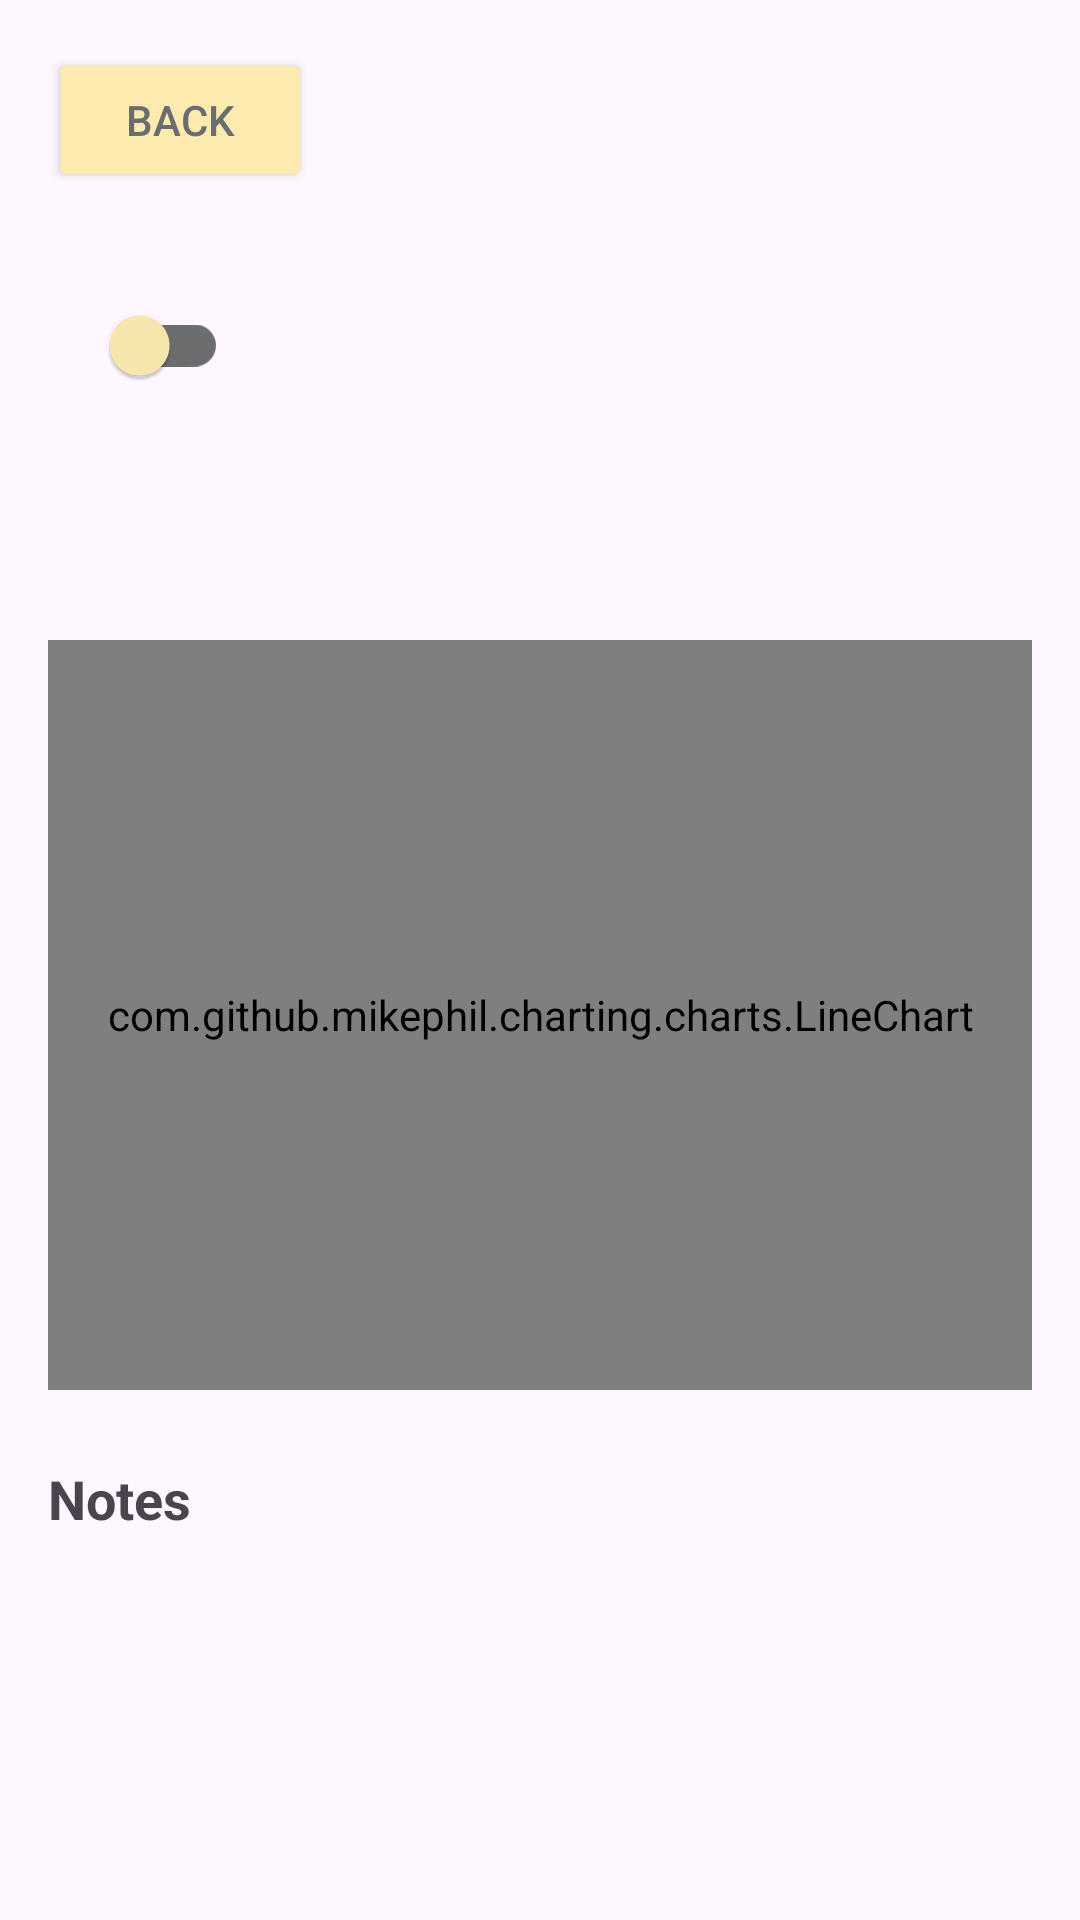

Here is an Android app screen rendered from its layout file. Give the layout XML and the strings, colors and styles it references.
<!-- AndroidManifest.xml: application theme Theme.Bkeep -->
<!-- res/layout/fragment_hive_detail.xml -->
<?xml version="1.0" encoding="utf-8"?>
<androidx.core.widget.NestedScrollView xmlns:android="http://schemas.android.com/apk/res/android"
    xmlns:app="http://schemas.android.com/apk/res-auto"
    android:layout_width="match_parent"
    android:layout_height="match_parent"
    xmlns:tools="http://schemas.android.com/tools"
    android:fillViewport="true">

    <androidx.constraintlayout.widget.ConstraintLayout
        android:layout_width="match_parent"
        android:layout_height="wrap_content"
        android:padding="16dp">

        <Button
            android:id="@+id/btnBack"
            android:text="Back"
            android:layout_width="wrap_content"
            android:layout_height="wrap_content"
            app:layout_constraintTop_toTopOf="parent"
            app:layout_constraintStart_toStartOf="parent"
            android:backgroundTint="@color/light_yellow"
            android:textColor="@color/dark_gray"/>

        <TextView
            android:id="@+id/tvName"
            android:textSize="22sp"
            android:textStyle="bold"
            android:layout_width="0dp"
            android:layout_height="wrap_content"
            app:layout_constraintTop_toBottomOf="@id/btnBack"
            app:layout_constraintStart_toStartOf="parent"
            app:layout_constraintEnd_toEndOf="parent"
            android:layout_marginTop="12dp"/>

        <TextView
            android:id="@+id/tvStatus"
            android:layout_width="wrap_content"
            android:layout_height="wrap_content"
            app:layout_constraintTop_toBottomOf="@id/tvName"
            app:layout_constraintStart_toStartOf="parent"/>

        <com.google.android.material.switchmaterial.SwitchMaterial
            android:id="@+id/switchStatus"
            android:layout_width="wrap_content"
            android:layout_height="wrap_content"
            android:layout_marginStart="12dp"
            app:layout_constraintBaseline_toBaselineOf="@id/tvStatus"
            app:layout_constraintStart_toEndOf="@id/tvStatus"
            app:thumbTint="@color/light_yellow"
            app:trackTint="@color/dark_gray"/>

        <TextView
            android:id="@+id/tvLocation"
            android:layout_width="0dp"
            android:layout_height="wrap_content"
            app:layout_constraintTop_toBottomOf="@id/tvStatus"
            app:layout_constraintStart_toStartOf="parent"
            app:layout_constraintEnd_toEndOf="parent"
            android:layout_marginTop="16dp"/>

        <TextView
            android:id="@+id/tvType"
            android:layout_width="0dp"
            android:layout_height="wrap_content"
            app:layout_constraintTop_toBottomOf="@id/tvLocation"
            app:layout_constraintStart_toStartOf="parent"
            app:layout_constraintEnd_toEndOf="parent"/>

        <TextView
            android:id="@+id/tvWeight"
            android:layout_width="0dp"
            android:layout_height="wrap_content"
            app:layout_constraintTop_toBottomOf="@id/tvType"
            app:layout_constraintStart_toStartOf="parent"
            app:layout_constraintEnd_toEndOf="parent"/>

        <com.github.mikephil.charting.charts.LineChart
            android:id="@+id/weightChart"
            android:layout_width="0dp"
            android:layout_height="250dp"
            android:layout_marginTop="16dp"
            app:layout_constraintTop_toBottomOf="@id/tvWeight"
            app:layout_constraintStart_toStartOf="parent"
            app:layout_constraintEnd_toEndOf="parent"/>

        
        <TextView
            android:id="@+id/tvNotesTitle"
            android:text="Notes"
            android:textStyle="bold"
            android:textSize="18sp"
            android:layout_width="wrap_content"
            android:layout_height="wrap_content"
            app:layout_constraintTop_toBottomOf="@id/weightChart"
            app:layout_constraintStart_toStartOf="parent"
            android:layout_marginTop="24dp"/>

        <androidx.recyclerview.widget.RecyclerView
            android:id="@+id/rvNotes"
            android:layout_width="0dp"
            android:layout_height="200dp"
            app:layout_constraintTop_toBottomOf="@id/tvNotesTitle"
            app:layout_constraintStart_toStartOf="parent"
            app:layout_constraintEnd_toEndOf="parent"
            tools:listitem="@layout/fragment_note"/>

        <EditText
            android:id="@+id/etNote"
            android:hint="Note"
            android:minLines="2"
            android:layout_width="0dp"
            android:layout_height="wrap_content"
            app:layout_constraintTop_toBottomOf="@id/rvNotes"
            app:layout_constraintStart_toStartOf="parent"
            app:layout_constraintEnd_toEndOf="parent"
            android:layout_marginTop="12dp"/>

        <Button
            android:id="@+id/btnAddNote"
            android:text="Write"
            android:layout_width="0dp"
            android:layout_height="wrap_content"
            app:layout_constraintTop_toBottomOf="@id/etNote"
            app:layout_constraintStart_toStartOf="parent"
            app:layout_constraintEnd_toEndOf="parent"
            android:layout_marginTop="12dp"
            android:backgroundTint="@color/light_yellow"
            android:textColor="@color/dark_gray"/>

    </androidx.constraintlayout.widget.ConstraintLayout>

</androidx.core.widget.NestedScrollView>
<!-- res/layout/fragment_note.xml (included above) -->
<?xml version="1.0" encoding="utf-8"?>
<androidx.cardview.widget.CardView
    xmlns:android="http://schemas.android.com/apk/res/android"
    xmlns:app="http://schemas.android.com/apk/res-auto"
    android:layout_width="match_parent"
    android:layout_height="wrap_content"
    android:layout_marginVertical="6dp"
    app:cardElevation="2dp"
    app:cardCornerRadius="8dp">

    <LinearLayout
        android:orientation="vertical"
        android:padding="12dp"
        android:layout_width="match_parent"
        android:layout_height="wrap_content">

        <TextView
            android:id="@+id/tvContent"
            android:text="@string/note_content"
            android:textSize="16sp"
            android:textColor="@color/black"
            android:layout_width="match_parent"
            android:layout_height="wrap_content"/>

        <TextView
            android:id="@+id/tvTime"
            android:text="@string/_12_01_2025_14_22"
            android:textSize="12sp"
            android:textColor="@color/dark_gray"
            android:layout_width="match_parent"
            android:layout_height="wrap_content"
            android:layout_marginTop="6dp"/>

    </LinearLayout>

</androidx.cardview.widget.CardView>
<!-- resources referenced by this layout -->
<resources>
  <color name="black">#FF000000</color>
  <color name="dark_gray">#6B6C6E</color>
  <color name="light_yellow">#FBEBAF</color>
  <string name="_12_01_2025_14_22">12.01.2025 14:22</string>
  <string name="note_content">Note content</string>
  <style name="Theme.Bkeep" parent="Base.Theme.Bkeep" />
  <style name="Base.Theme.Bkeep" parent="Theme.Material3.DayNight.NoActionBar">
          
          
      </style>
</resources>
